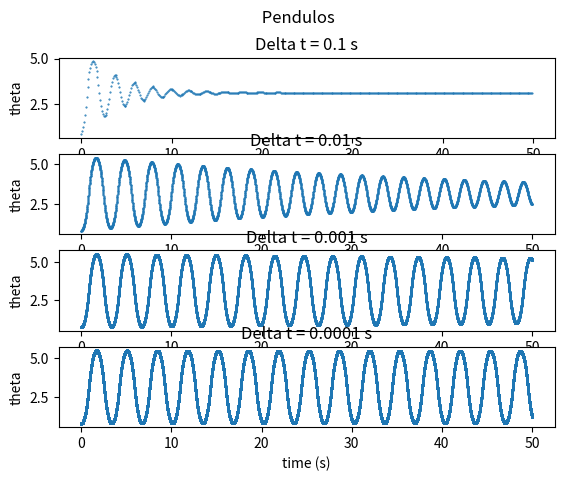

Recreate this plot in Python.
import numpy as np
import matplotlib.pyplot as plt
from scipy import constants
CONSTANTE_M = 2 # Masa del carro
CONSTANTE_m = 1 # Masa de la pertiga
CONSTANTE_l = 1 # Longitud dela pertiga

# Simula el modelo del carro-pendulo.
# Parametros:
#   t_max: tiempo maximo (inicia en 0)
#   delta_t: incremento de tiempo en cada iteracion
#   theta_0: Angulo inicial (grados)
#   v_0: Velocidad angular inicial (radianes/s)
#   a_0: Aceleracion angular inicial (radianes/s2)
def simular(t_max, delta_t, theta_0, v_0, a_0):
  theta = (theta_0 * np.pi) / 180
  v = v_0
  a = a_0

  # Simular
  y = []
  x = np.arange(0, t_max, delta_t)
  for t in x:
    a = calcula_aceleracion(theta, v, 0)
    v = v + a * delta_t
    theta = theta + v * delta_t + a * np.power(delta_t, 2) / 2
    y.append(theta)

  # fig, ax = plt.subplots()
  # # fig.suptitle("Pendulo")
  # ax.plot(x, y)

  # ax.set(xlabel='time (s)', ylabel='theta', title='Delta t = ' + str(delta_t) + " s")
  # ax.grid()
  
  # plt.show()  
  return x,y
  

# Calcula la aceleracion en el siguiente instante de tiempo dado el angulo y la velocidad angular actual, y la fuerza ejercida
def calcula_aceleracion(theta, v, f):
    numerador = constants.g * np.sin(theta) + np.cos(theta) * ((-f - CONSTANTE_m * CONSTANTE_l * np.power(v, 2) * np.sin(theta)) / (CONSTANTE_M + CONSTANTE_m))
    denominador = CONSTANTE_l * (4/3 - (CONSTANTE_m * np.power(np.cos(theta), 2) / (CONSTANTE_M + CONSTANTE_m)))
    return numerador / denominador


x1,y1 = simular(50, 0.1, 45, 0, 0)

x2,y2 = simular(50, 0.01, 45, 0, 0)

x3,y3 = simular(50, 0.001, 45, 0, 0)

x4,y4 = simular(50, 0.0001, 45, 0, 0)


fig, (ax1, ax2,ax3,ax4) = plt.subplots(4)
fig.suptitle(' Pendulos ')

ax1.plot(x1, y1, '.', label='simulación 1',markersize=1)
ax2.plot(x2, y2, '.', label='simulación 2',markersize=1)
ax3.plot(x3, y3, '.', label='Simulación 3',markersize=1)
ax4.plot(x4, y4, '.', label='Simulación 4',markersize=1)
ax1.set(xlabel='time (s)', ylabel='theta', title='Delta t = ' + str(0.1) + " s")
ax2.set(xlabel='time (s)', ylabel='theta', title='Delta t = ' + str(0.01) + " s")
ax3.set(xlabel='time (s)', ylabel='theta', title='Delta t = ' + str(0.001) + " s")
ax4.set(xlabel='time (s)', ylabel='theta', title='Delta t = ' + str(0.0001) + " s")
plt.show(block=False)

input("Press Enter to continue...")